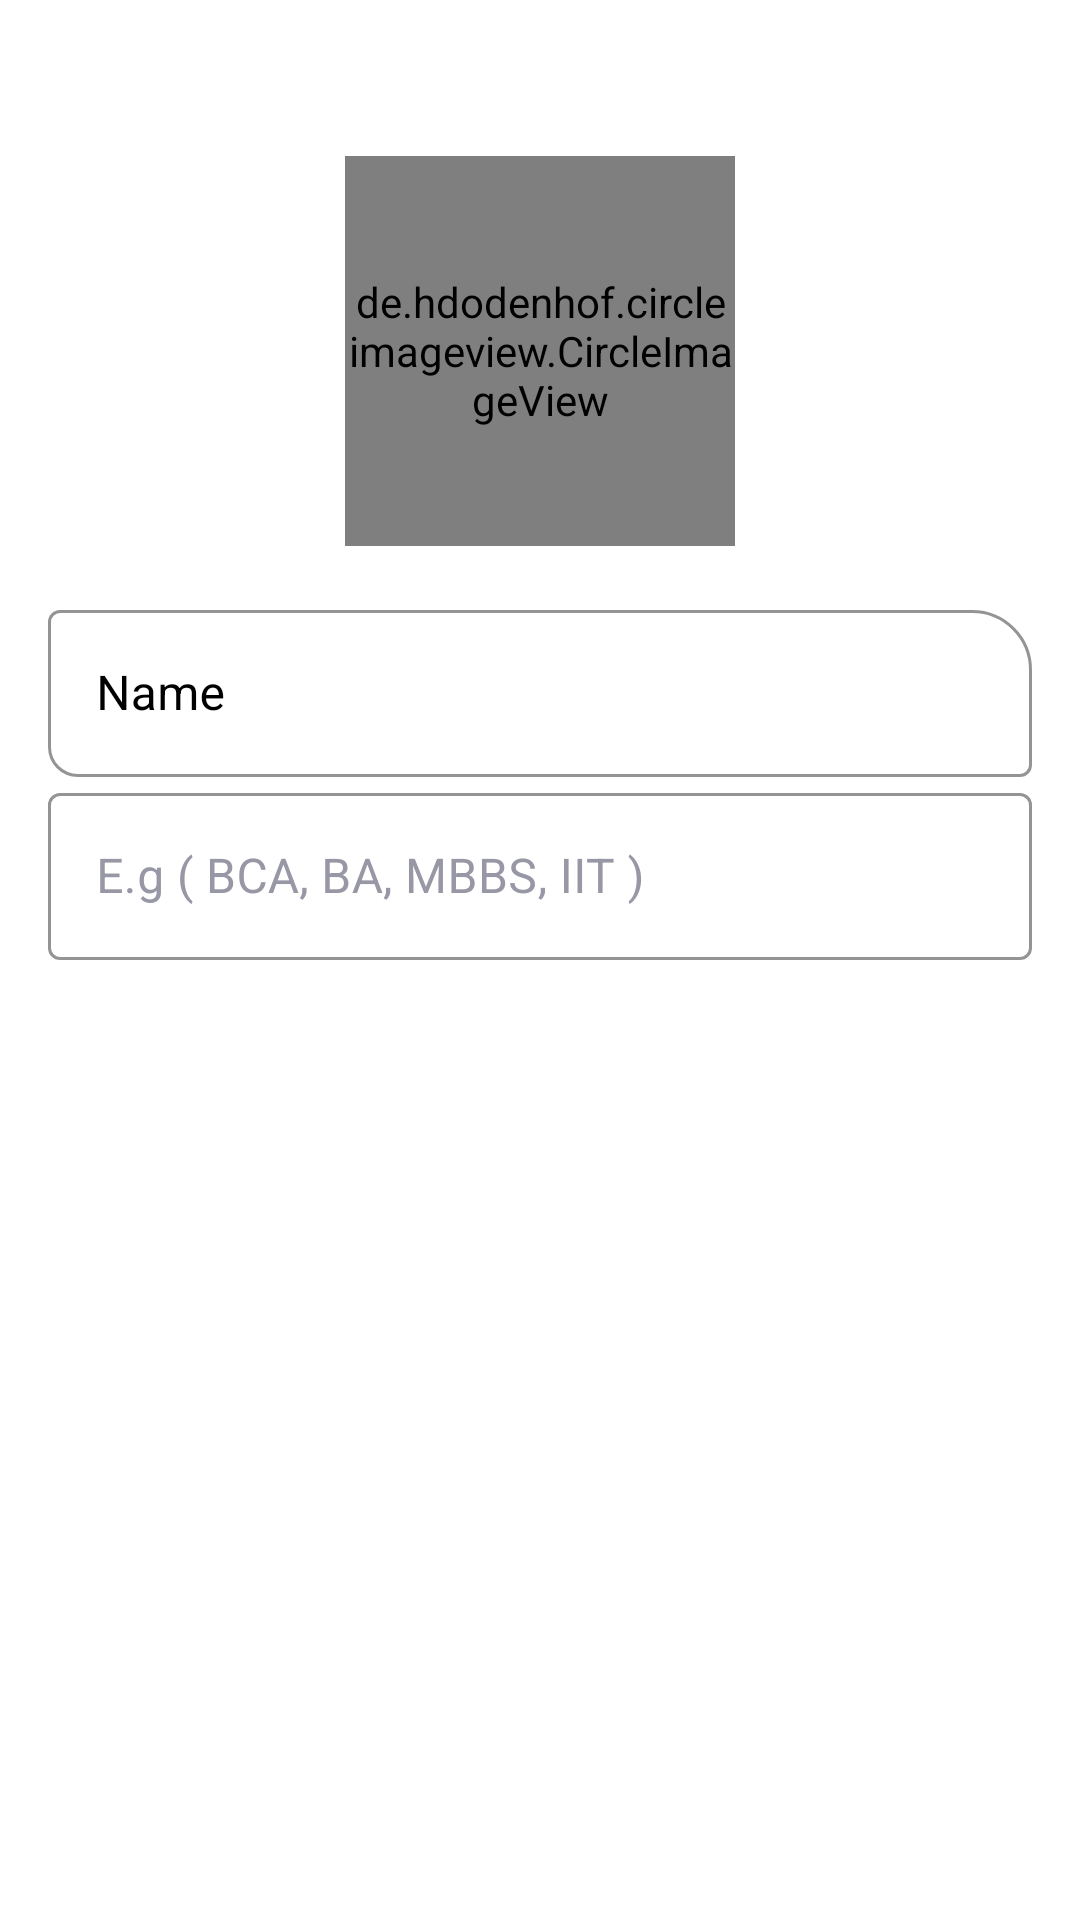

Reconstruct the res/layout file that produces this screen, plus the resources it refers to.
<!-- AndroidManifest.xml: application theme Theme.InfoMate -->
<!-- res/layout/activity_edit_profile.xml -->
<?xml version="1.0" encoding="utf-8"?>
<ScrollView xmlns:android="http://schemas.android.com/apk/res/android"
    xmlns:app="http://schemas.android.com/apk/res-auto"
    xmlns:tools="http://schemas.android.com/tools"
    android:layout_width="match_parent"
    android:layout_height="match_parent"
    android:background="@color/white"
    tools:context=".activity.EditProfile">

    <LinearLayout
        android:layout_width="match_parent"
        android:layout_height="wrap_content"
        android:orientation="vertical"
        android:padding="16dp">

        <FrameLayout
            android:layout_width="wrap_content"
            android:layout_height="wrap_content"
            android:layout_gravity="center"
            android:layout_marginTop="36dp">

            <de.hdodenhof.circleimageview.CircleImageView
                android:id="@+id/addTeacherImg"
                android:layout_width="130dp"
                android:layout_height="130dp"
                app:civ_border_width="@dimen/_2sdp"
                app:civ_border_color="@color/blue"
                />

        </FrameLayout>



        <com.google.android.material.textfield.TextInputLayout
            android:layout_width="match_parent"
            android:layout_height="match_parent"
            app:boxCornerRadiusBottomStart="10dp"
            app:boxCornerRadiusTopEnd="20dp"
            app:boxStrokeColor="@color/blue"
            android:textColor="@color/black"
            android:textColorHint="@color/black"
            android:id="@+id/TeacherName"
            android:layout_marginTop="16dp"
            style="@style/Widget.MaterialComponents.TextInputLayout.OutlinedBox">

            <com.google.android.material.textfield.TextInputEditText
                android:layout_width="match_parent"
                android:layout_height="wrap_content"
                android:textColor="@color/black"
                android:textColorHint="@color/black"
                android:hint="Name"
                android:inputType="text"/>
        </com.google.android.material.textfield.TextInputLayout>

        <com.google.android.material.textfield.TextInputLayout
            android:id="@+id/branch"
            style="@style/Widget.MaterialComponents.TextInputLayout.OutlinedBox"
            android:layout_width="match_parent"
            android:layout_height="match_parent"
            android:layout_centerHorizontal="true"
            android:textColorHint="@color/greay"
            app:hintTextColor="@color/blue"
            android:layout_marginTop="@dimen/_10sdp"
            android:textColor="@color/white"
            app:boxCornerRadiusBottomEnd="@dimen/_10sdp"
            app:boxStrokeColor="@color/blue">

            <com.google.android.material.textfield.TextInputEditText
                android:layout_width="match_parent"
                android:layout_height="wrap_content"
                android:hint="E.g ( BCA, BA, MBBS, IIT )"
                android:textColor="@color/black"
                android:inputType="textEmailAddress"  />
        </com.google.android.material.textfield.TextInputLayout>

        <com.google.android.material.button.MaterialButton
            android:layout_width="match_parent"
            android:layout_height="@dimen/_40sdp"
            app:cornerRadius="10dp"
            android:text="upload"
            android:id="@+id/addTeacherBtn"
            android:layout_marginTop="25dp"
            android:backgroundTint="@color/blue">
        </com.google.android.material.button.MaterialButton>


    </LinearLayout>

</ScrollView>
<!-- resources referenced by this layout -->
<resources>
  <color name="black">#FF000000</color>
  <color name="blue">#8e61f7</color>
  <color name="greay">#9797a5</color>
  <color name="white">#FFFFFFFF</color>
  <style name="Theme.InfoMate" parent="Theme.MaterialComponents.DayNight.NoActionBar">
          
          <item name="colorPrimary">@color/purple_500</item>
          <item name="colorPrimaryVariant">@color/purple_700</item>
          <item name="colorOnPrimary">@color/white</item>
          
          <item name="colorSecondary">@color/teal_200</item>
          <item name="colorSecondaryVariant">@color/teal_700</item>
          <item name="colorOnSecondary">@color/black</item>
          
          <item name="android:statusBarColor" tools:targetApi="l">?attr/colorPrimaryVariant</item>
          
      </style>
  <color name="purple_500">#FF6200EE</color>
  <color name="purple_700">#FF3700B3</color>
  <color name="teal_200">#FF03DAC5</color>
  <color name="teal_700">#FF018786</color>
</resources>
